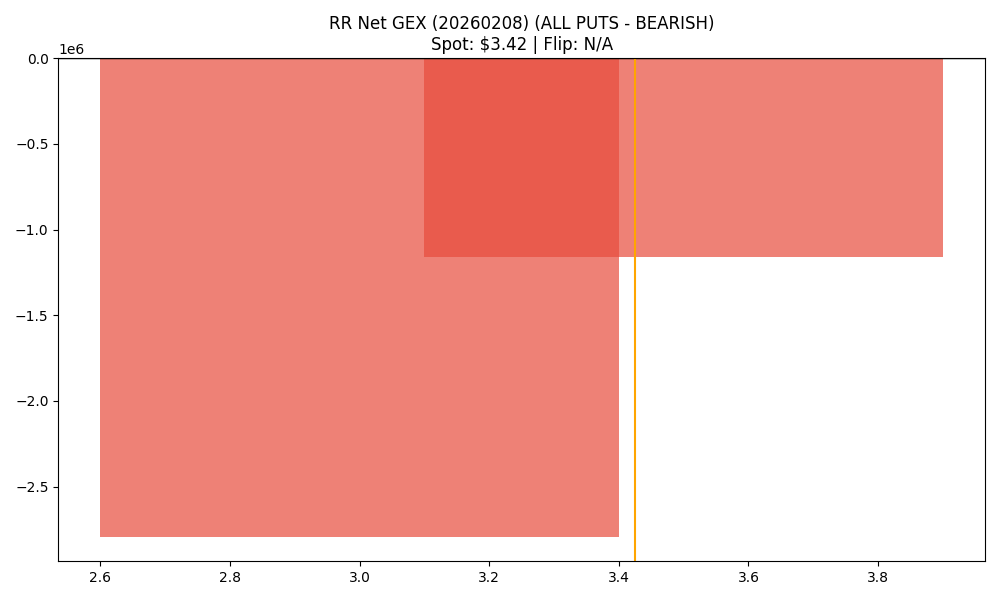

The file beside this chart, header and first rows:
strike, call_gex, put_gex, call_dex, put_dex, net_greek_delta, net_gex
3.0, 717071, 3513106, 1725503, -2574163, -0.07056, -2796035
3.5, 582784, 1741869, 567080, -1800496, -0.2586, -1159085
